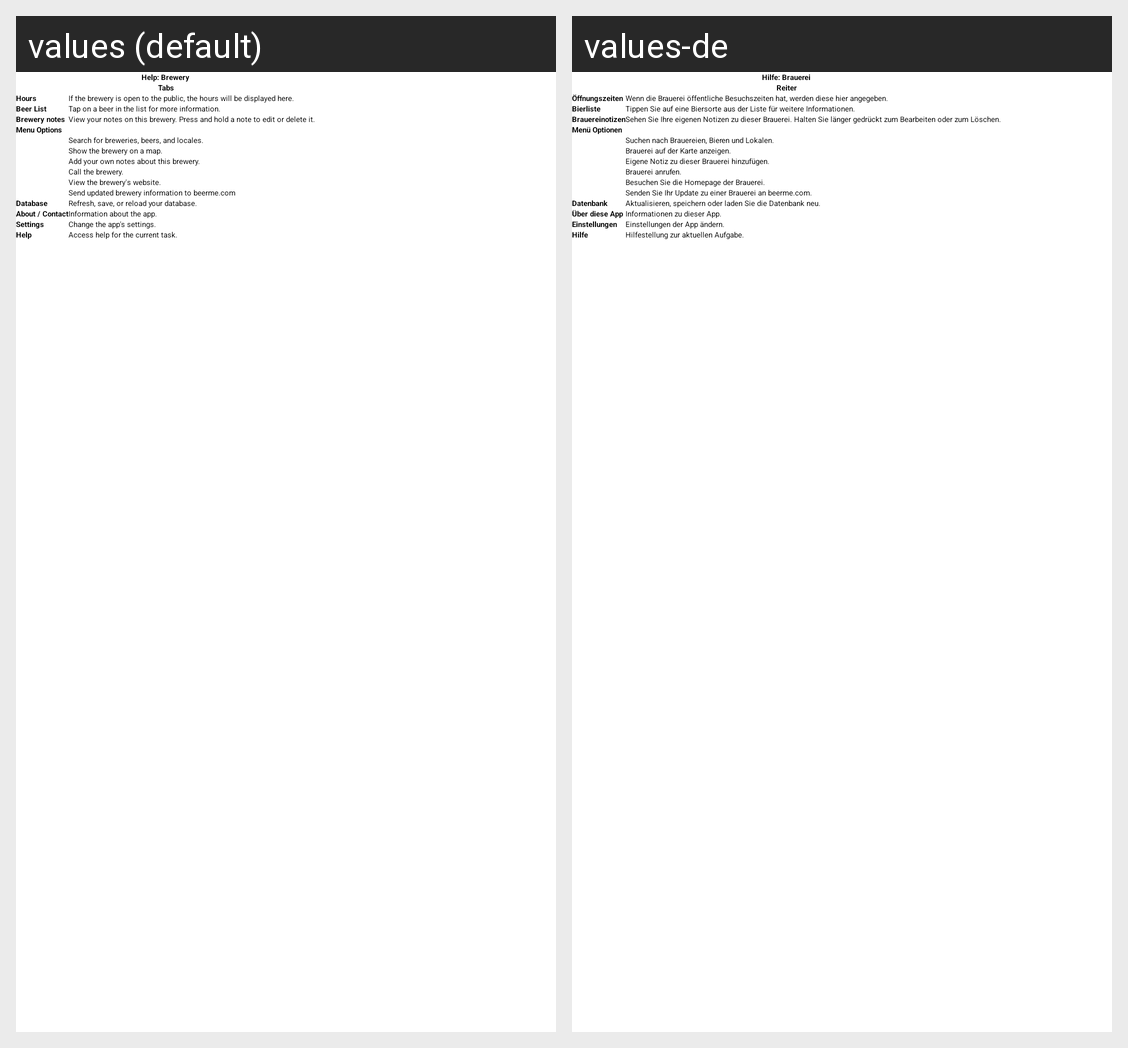

Here is an Android app screen in its default locale and in the app's own translations. Write out the translated-string differences for the strings that appear on this screen.
Android screen res/layout/help_brewery.xml rendered under 2 locales, left to right: values (default), values-de. Device: Nexus 5 (rendered at 1080×1920; each locale shown at half size, 540×960, under a caption strip naming it); theme BeerMeTheme.
Strings drawn on this screen, with the default value and each locale's value (text and hints the layout hard-codes, and strings that could not be matched under every locale, appear in the picture but are not listed):

helpBreweryTitle
  values: Help: Brewery
  values-de: Hilfe: Brauerei

Tabs
  values: Tabs
  values-de: Reiter

Hours
  values: Hours
  values-de: Öffnungszeiten

helpBreweryHours
  values: If the brewery is open to the public, the hours will be displayed here.
  values-de: Wenn die Brauerei öffentliche Besuchszeiten hat, werden diese hier angegeben.

Beer_list
  values: Beer List
  values-de: Bierliste

helpBreweryBeerList
  values: Tap on a beer in the list for more information.
  values-de: Tippen Sie auf eine Biersorte aus der Liste für weitere Informationen.

Brewery_notes
  values: Brewery notes
  values-de: Brauereinotizen

helpBreweryNotes
  values: View your notes on this brewery. Press and hold a note to edit or delete it.
  values-de: Sehen Sie Ihre eigenen Notizen zu dieser Brauerei. Halten Sie länger gedrückt zum Bearbeiten oder zum Löschen.

MenuOptions
  values: Menu Options
  values-de: Menü Optionen

helpMainSearch
  values: Search for breweries, beers, and locales.
  values-de: Suchen nach Brauereien, Bieren und Lokalen.

helpBreweryMap
  values: Show the brewery on a map.
  values-de: Brauerei auf der Karte anzeigen.

helpBreweryAddNote
  values: Add your own notes about this brewery.
  values-de: Eigene Notiz zu dieser Brauerei hinzufügen.

helpBreweryCall
  values: Call the brewery.
  values-de: Brauerei anrufen.

helpBreweryWeb
  values: View the brewery's website.
  values-de: Besuchen Sie die Homepage der Brauerei.

helpBreweryUpdate
  values: Send updated brewery information to beerme.com
  values-de: Senden Sie Ihr Update zu einer Brauerei an beerme.com.

Database
  values: Database
  values-de: Datenbank

helpMainDatabase
  values: Refresh, save, or reload your database.
  values-de: Aktualisieren, speichern oder laden Sie die Datenbank neu.

About
  values: About / Contact
  values-de: Über diese App

helpMainAbout
  values: Information about the app.
  values-de: Informationen zu dieser App.

Settings
  values: Settings
  values-de: Einstellungen

helpMainSettings
  values: Change the app's settings.
  values-de: Einstellungen der App ändern.

Help
  values: Help
  values-de: Hilfe

helpMainHelp
  values: Access help for the current task.
  values-de: Hilfestellung zur aktuellen Aufgabe.
